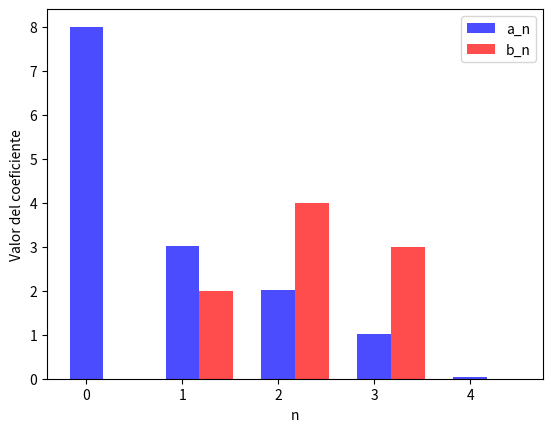

The matplotlib source for this figure:
import numpy as np
import matplotlib.pyplot as plt

def fourier_coefficients(image_values, start=0, end=2*np.pi, a_terms=5, b_terms=4):
    N = len(image_values)
    t = np.linspace(start, end, N)  # Intervalo de 'start' a 'end'
    
    a_0 = np.sum(image_values) / N  # Calcula a_0
    a_n = [2/N * np.sum(image_values * np.cos(n * t)) for n in range(1, a_terms)]  # Calcula a_n para n > 0
    a = [a_0] + a_n  # Combina a_0 y a_n
    
    b = [0] + [2/N * np.sum(image_values * np.sin(n * t)) for n in range(1, b_terms+1)]
    
    return a, b
def plot_coefficients(a, b):
    n_a = len(a)
    n_b = len(b)
    width = 0.35  # ancho de las barras
    x_a = np.arange(n_a)
    x_b = np.arange(n_b) + width  # Desplaza las barras 'b' a la derecha
    
    plt.bar(x_a, a, width, color='blue', alpha=0.7, label='a_n')
    plt.bar(x_b, b, width, color='red', alpha=0.7, label='b_n')
    plt.xlabel('n')
    plt.ylabel('Valor del coeficiente')
    plt.legend()
    plt.savefig("bar.png")


def apply_function_to_points(points, function):
    # Convertimos los puntos a un array de numpy
    np_points = np.array(points)
    # Aplicamos la función a los puntos
    result_vector = function(np_points)
    return result_vector
def f(t):
    #return np.exp(32*t)
    return 8 + 3*np.cos(t) + 2*np.cos(2*t) + + np.cos(3*t) + 2*np.sin(t) + 4*np.sin(2*t) + 3*np.sin(3*t)
# Define el inicio y el final del rango
inicio = 0
final = 2 * np.pi

# Genera la lista de valores
#Esto del linspace cambiar por sumar un delta de (inicio+final)/1000
t = np.linspace(inicio, final, num=1000)
print("Función f con inicio=" + inicio.__str__() + " y final=" + final.__str__())
y = apply_function_to_points(t, f)

# Calcula el espacio entre los puntos x (delta_x)
delta_x = t[1] - t[0]

# Calcula el área bajo la curva utilizando el método de los trapecios
area_trapz = np.trapz(y, dx=delta_x)
print("Área calculada con el método de los trapecios: ", area_trapz)

# Calcula el área bajo la curva utilizando el método de los rectángulos
area_rect = np.sum(y) * delta_x
print("Área calculada con el método de los rectángulos: ", area_rect)

# Calcula los coeficientes de Fourier
a, b = fourier_coefficients(y, start=inicio,end=final)

print("Coeficientes a_n: ", a)
print("Coeficientes b_n: ", b)

# Representa los coeficientes en un diagrama de barras
plot_coefficients(a, b)
